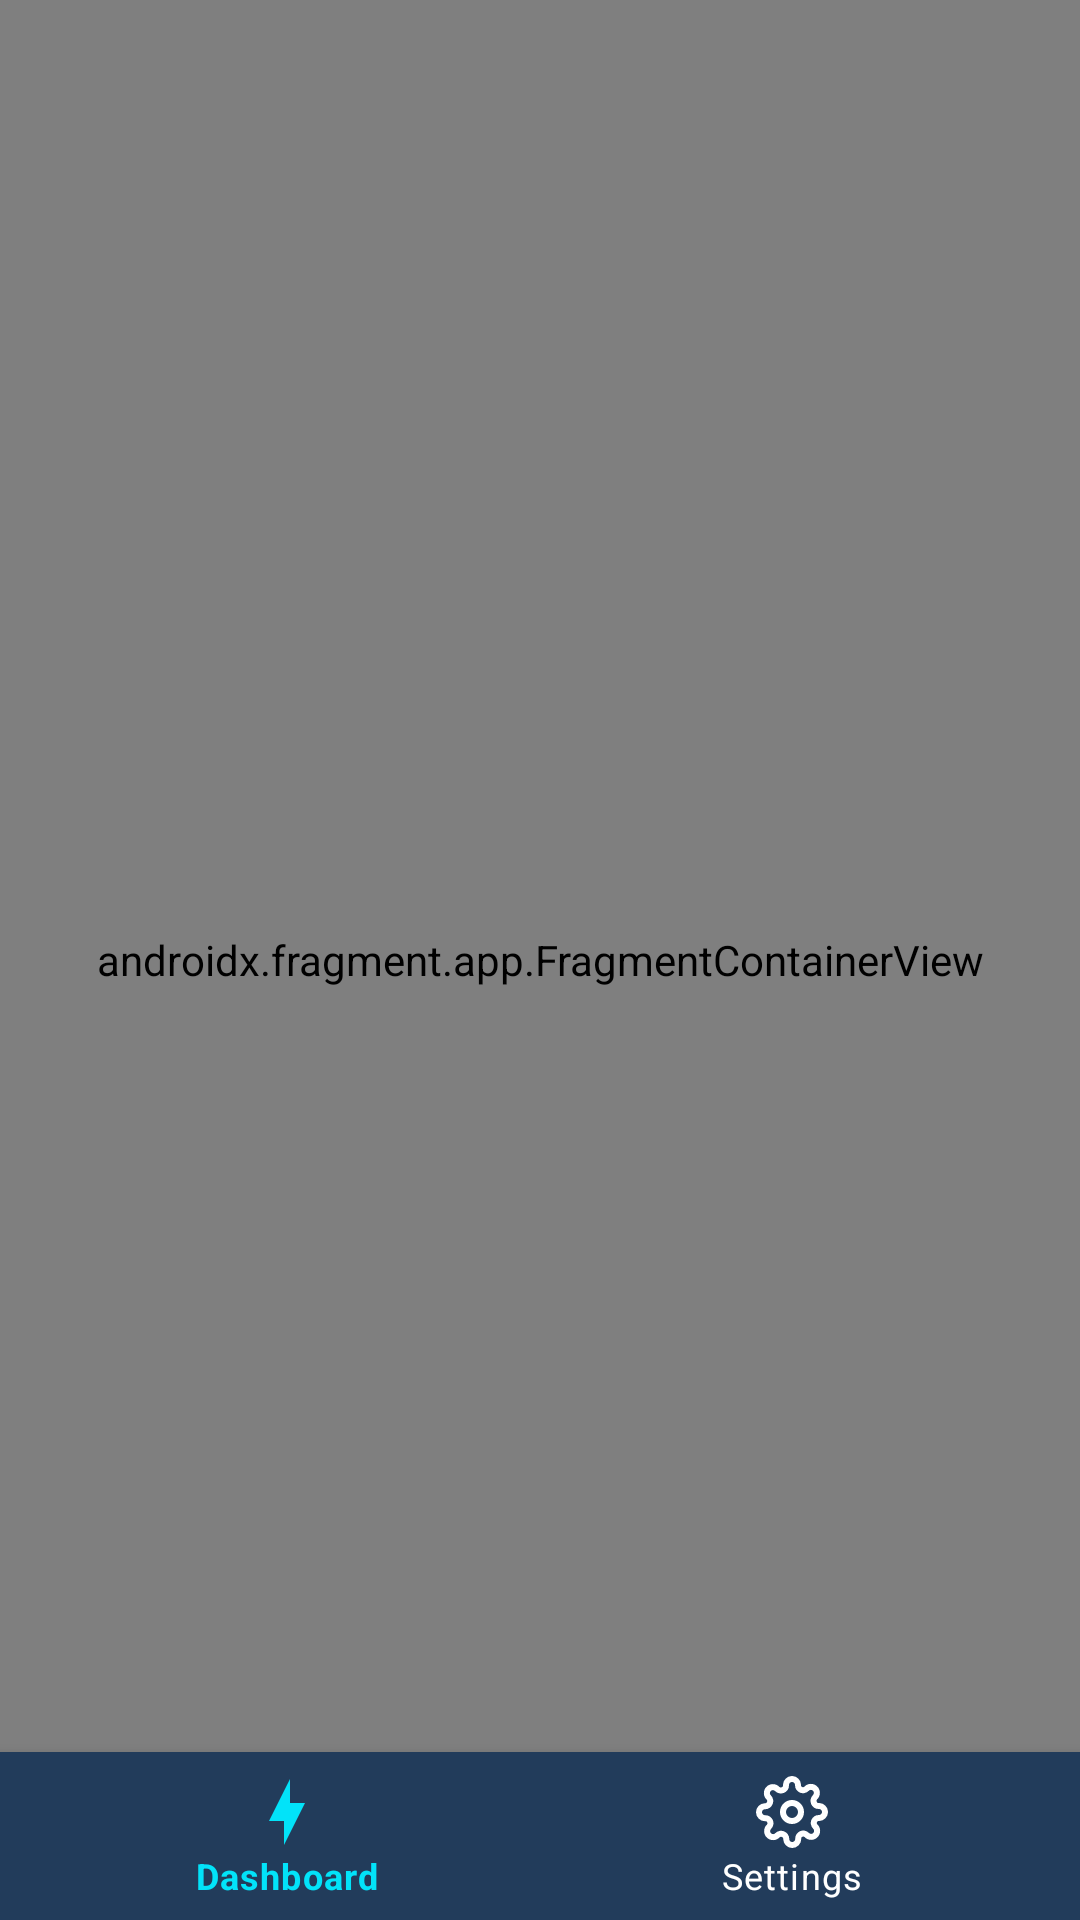

Produce the Android XML layout that renders to this screen, including the resource entries it uses.
<!-- AndroidManifest.xml: application theme Theme.Electrishut -->
<!-- res/layout/activity_main.xml -->
<?xml version="1.0" encoding="utf-8"?>
<layout
    xmlns:android="http://schemas.android.com/apk/res/android"
    xmlns:app="http://schemas.android.com/apk/res-auto"
    xmlns:tools="http://schemas.android.com/tools">

    <androidx.constraintlayout.widget.ConstraintLayout
        android:layout_width="match_parent"
        android:layout_height="match_parent"
        android:background="@color/electrishut_bg"
        tools:context=".MainActivity">

        <androidx.fragment.app.FragmentContainerView
            android:id="@+id/navigation"
            android:name="androidx.navigation.fragment.NavHostFragment"
            android:layout_width="match_parent"
            android:layout_height="match_parent"
            app:defaultNavHost="true"
            app:layout_constraintBottom_toTopOf="@id/bottomNavigationView"
            app:layout_constraintHorizontal_bias="0.0"
            app:layout_constraintLeft_toLeftOf="parent"
            app:layout_constraintRight_toRightOf="parent"
            app:layout_constraintTop_toTopOf="parent"
            app:layout_constraintVertical_bias="1.0"
            app:navGraph="@navigation/nav_graph" />

        <com.google.android.material.bottomnavigation.BottomNavigationView
            android:id="@+id/bottomNavigationView"
            android:layout_width="0dp"
            android:layout_height="wrap_content"
            android:layout_marginStart="0dp"
            android:layout_marginEnd="0dp"
            android:background="@color/bottom_navigation_color"
            app:itemIconTint="@color/bottom_nav_color"
            app:itemTextColor="@color/bottom_nav_color"
            app:layout_constraintBottom_toBottomOf="parent"
            app:layout_constraintEnd_toEndOf="parent"
            app:layout_constraintHorizontal_bias="0.5"
            app:layout_constraintStart_toStartOf="parent"
            app:menu="@menu/bottom_nav_menu"/>

    </androidx.constraintlayout.widget.ConstraintLayout>

</layout>
<!-- resources referenced by this layout -->
<resources>
  <color name="bottom_navigation_color">#223C5B</color>
  <color name="electrishut_bg">#091C32 </color>
  <style name="Theme.Electrishut" parent="Theme.MaterialComponents.DayNight.DarkActionBar">
  
          
          <item name="colorPrimary">@color/electrishut_bg</item>
          <item name="colorPrimaryVariant">@color/electrishut_bg</item>
          <item name="colorOnPrimary">@color/white</item>
  
          
          <item name="colorSecondary">@color/teal_200</item>
          <item name="colorSecondaryVariant">@color/teal_700</item>
          <item name="colorOnSecondary">@color/electrishut_bg</item>
  
          
          <item name="android:statusBarColor" tools:targetApi="l">?attr/colorPrimaryVariant</item>
  
          
      </style>
  <color name="white">#FFFFFFFF</color>
  
      //Added Colors for the Mobile App
  <color name="teal_200">#FF03DAC5</color>
  <color name="teal_700">#FF018786</color>
</resources>
